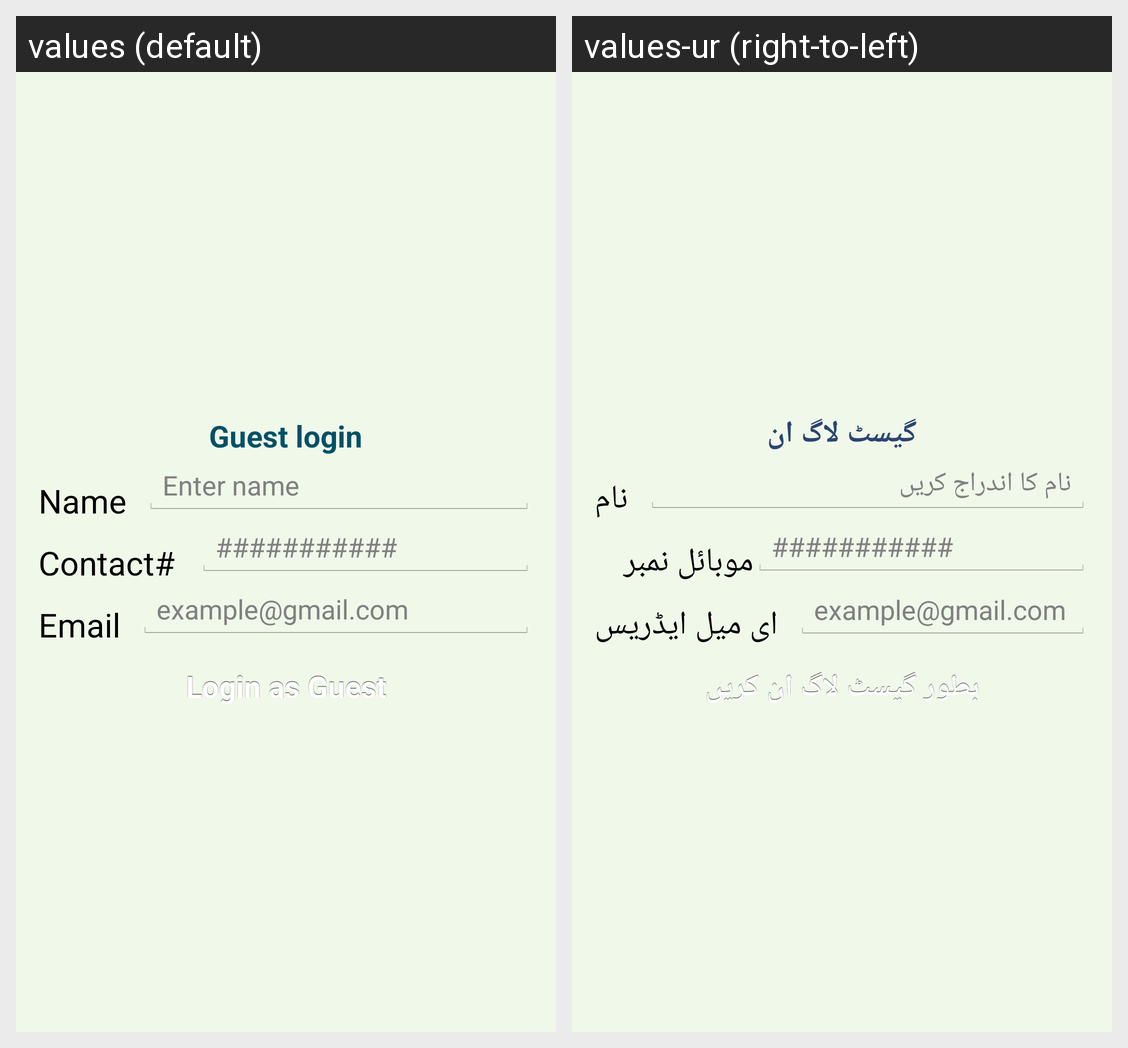

For this localized Android screen grid, give each drawn string resource with its value in every locale shown.
Android screen res/layout/activity_guest_login.xml rendered under 2 locales, left to right: values (default), values-ur (right-to-left). Device: Nexus 5 (rendered at 1080×1920; each locale shown at half size, 540×960, under a caption strip naming it); theme AppTheme.
Strings drawn on this screen, with the default value and each locale's value (text and hints the layout hard-codes, and strings that could not be matched under every locale, appear in the picture but are not listed):

guest_login_heading
  values: Guest login
  values-ur: گیسٹ لاگ ان

name
  values: Name
  values-ur: نام

name_hint
  values: Enter name
  values-ur: نام کا اندراج کریں

contact
  values: Contact#
  values-ur: موبائل نمبر

maintenance_contact_number_hint
  values: ###########
  values-ur: ###########

email
  values: Email
  values-ur: ای میل ایڈریس

email_hint
  values: example@gmail.com
  values-ur: example@gmail.com

login_as_guest
  values: Login as Guest
  values-ur: بطور گیسٹ لاگ ان کریں
